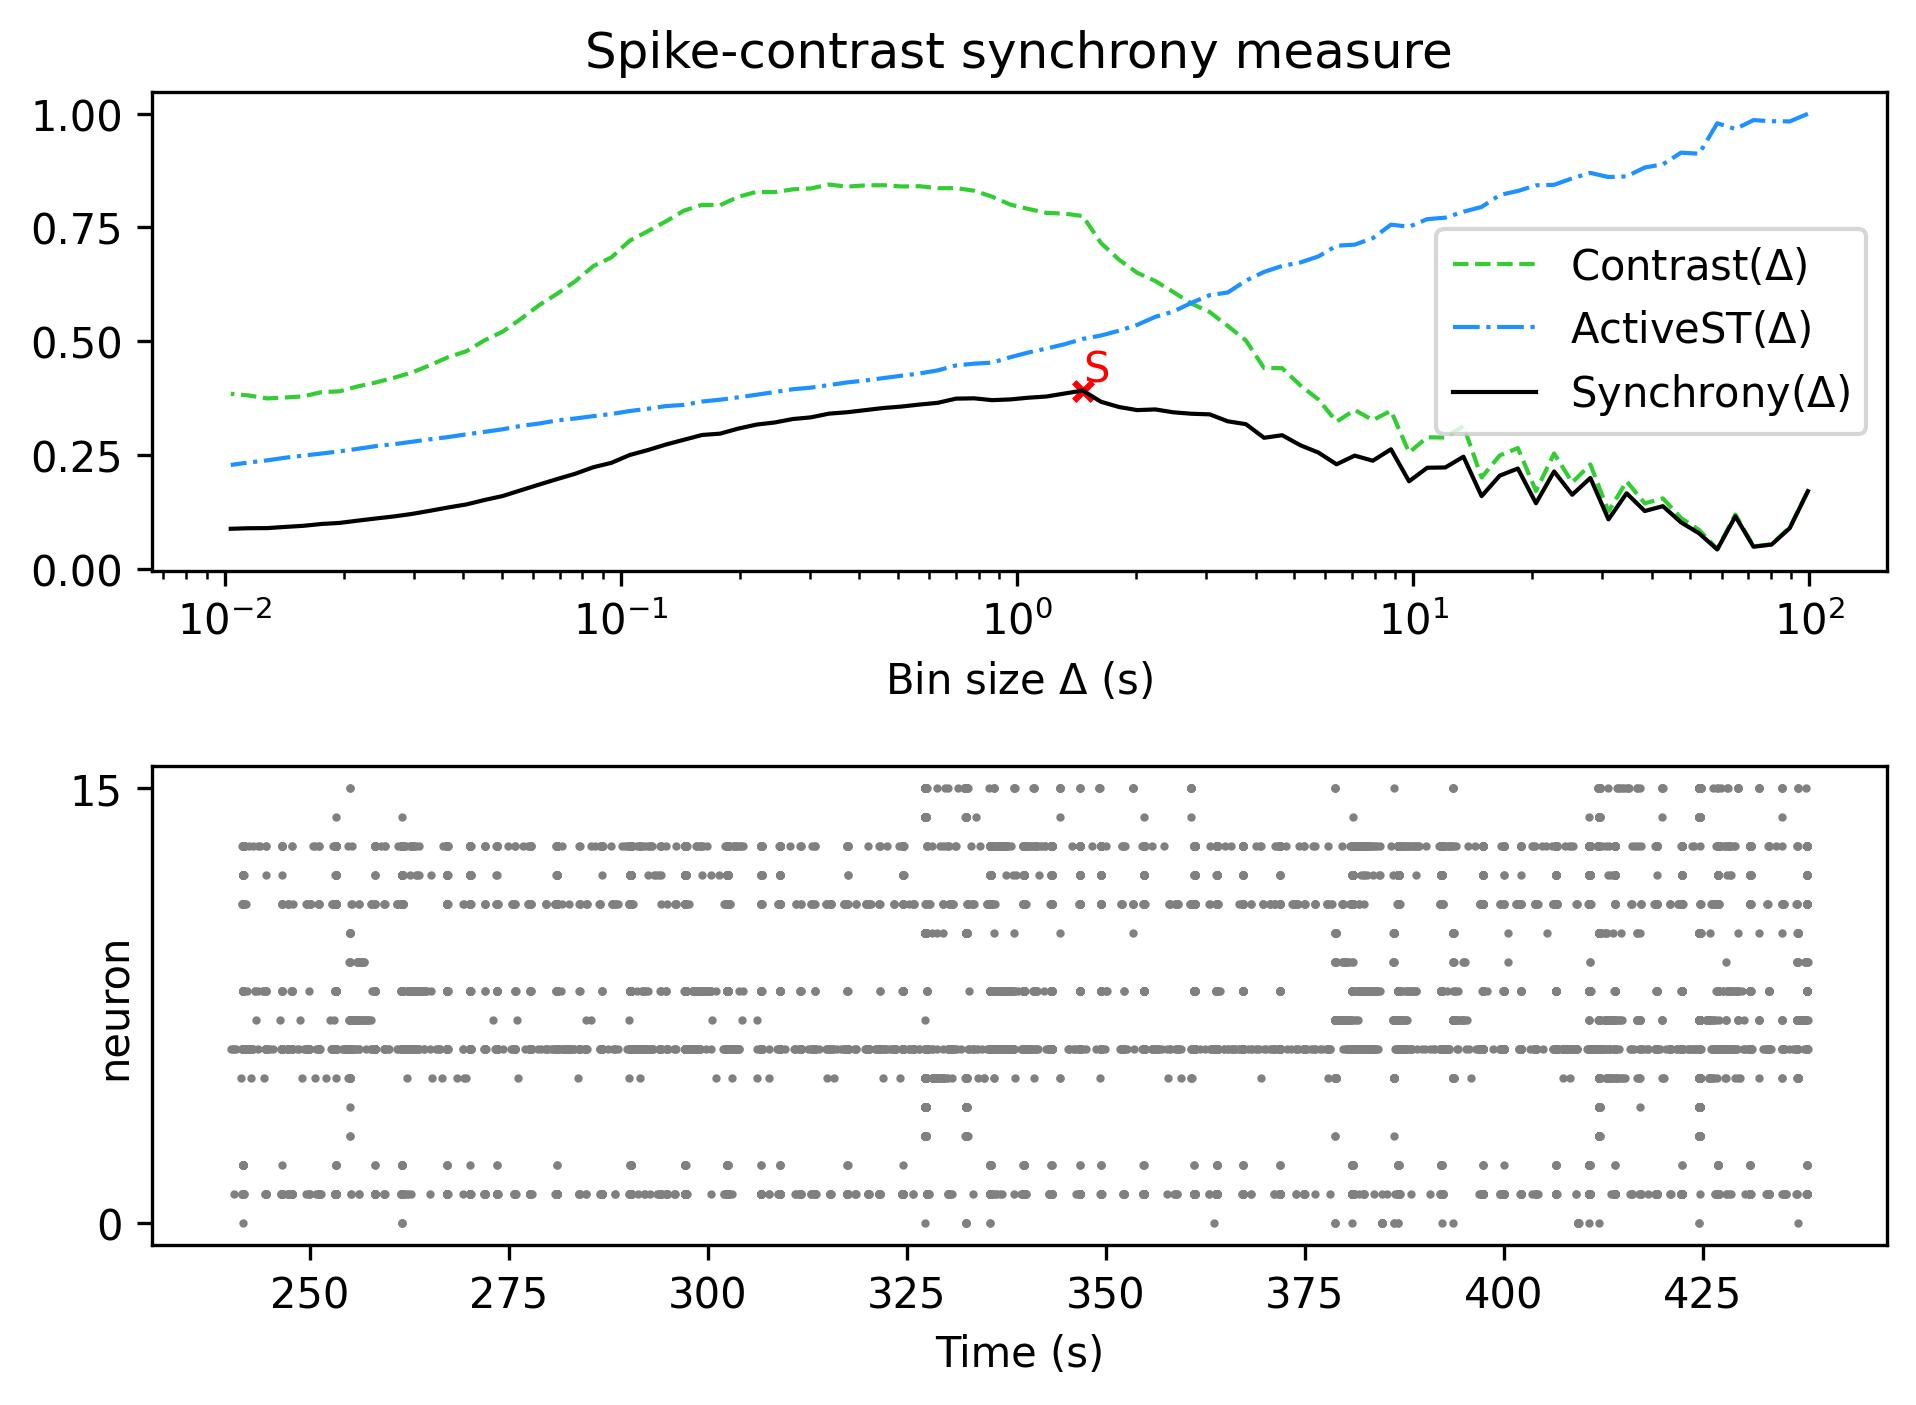

Source data for this figure (header and first rows):
, Spike-contrast (99.125 s), Spike-contrast (89.212 s), Spike-contrast (80.291 s), Spike-contrast (72.262 s), Spike-contrast (65.036 s), Spike-contrast (58.532 s), Spike-contrast (52.679 s), Spike-contrast (47.411 s), Spike-contrast (42.67 s), Spike-contrast (38.403 s), Spike-contrast (34.563 s), Spike-contrast (31.106 s), Spike-contrast (27.996 s), Spike-contrast (25.196 s), Spike-contrast (22.677 s), Spike-contrast (20.409 s), Spike-contrast (18.368 s), Spike-contrast (16.531 s), Spike-contrast (14.878 s), Spike-contrast (13.39 s), Spike-contrast (12.051 s), Spike-contrast (10.846 s), Spike-contrast (9.762 s)
0, 0.1703, 0.08907, 0.05293, 0.04813, 0.115, 0.04211, 0.07756, 0.1017, 0.1373, 0.1267, 0.1657, 0.1083, 0.1994, 0.1625, 0.2136, 0.1438, 0.2201, 0.2044, 0.1594, 0.2461, 0.2224, 0.2218, 0.192
